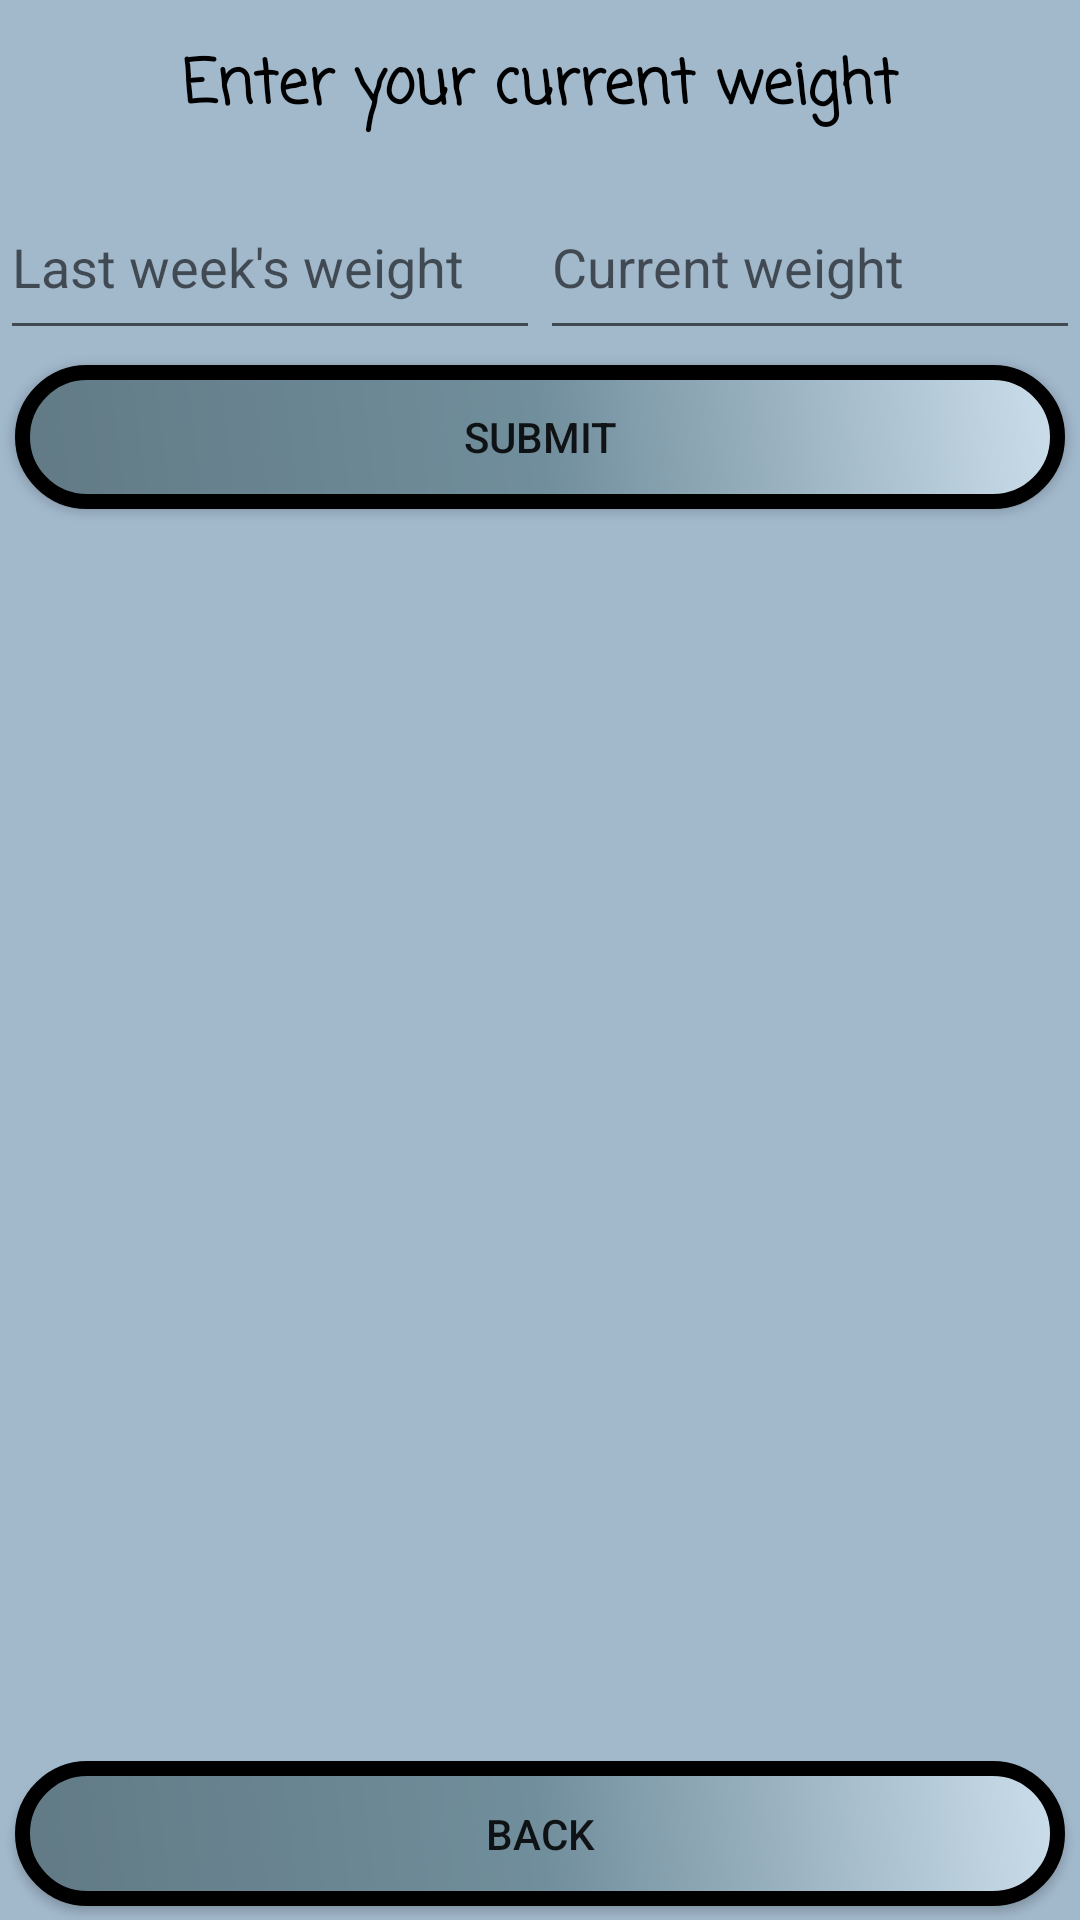

Android layout source for this screen:
<!-- AndroidManifest.xml: application theme Theme.Final_Project -->
<!-- res/layout/fragment_user_dashboard.xml -->
<?xml version="1.0" encoding="utf-8"?>
<LinearLayout xmlns:android="http://schemas.android.com/apk/res/android"
    xmlns:tools="http://schemas.android.com/tools"
    android:layout_width="match_parent"
    android:layout_height="match_parent"
    android:orientation="vertical"
    android:background="#A2B9CC"
    tools:context=".UserDashboard" >

    <LinearLayout
        android:layout_width="match_parent"
        android:layout_height="match_parent"
        android:layout_weight="0.8"
        android:orientation="vertical">

        <TextView
            android:id="@+id/textView15"
            android:layout_width="match_parent"
            android:layout_height="match_parent"
            android:layout_weight="1"
            android:gravity="center"
            android:textColor="@color/black"
            android:fontFamily="casual"
            android:textStyle="bold"
            android:textSize="20dp"
            android:text="Enter your current weight" />

        <LinearLayout
            android:layout_width="match_parent"
            android:layout_height="match_parent"
            android:layout_weight="1"
            android:orientation="horizontal">

            <EditText
                android:id="@+id/lastWeekWeight"
                android:layout_width="match_parent"
                android:layout_height="match_parent"
                android:layout_weight="1"
                android:ems="10"
                android:hint="Last week's weight"
                android:inputType="textPersonName" />

            <EditText
                android:id="@+id/current_weight"
                android:layout_width="match_parent"
                android:layout_height="match_parent"
                android:layout_weight="1"
                android:ems="10"
                android:hint="Current weight"
                android:inputType="textPersonName" />

        </LinearLayout>

        <Button
            android:id="@+id/dashboard_submit"
            android:layout_width="match_parent"
            android:layout_height="match_parent"
            android:layout_margin="5dp"
            android:layout_weight="1"
            android:background="@drawable/button_design"
            android:text="Submit" />

    </LinearLayout>

    <androidx.recyclerview.widget.RecyclerView
        android:id="@+id/past_week_workouts"
        android:layout_width="match_parent"
        android:layout_height="match_parent"
        android:layout_weight="0.4" />

    <Button
        android:id="@+id/dashboard_back_button"
        android:layout_width="match_parent"
        android:layout_height="match_parent"
        android:layout_weight="1"
        android:background="@drawable/button_design"
        android:layout_margin="5sp"
        android:text="Back" />
</LinearLayout>
<!-- resources referenced by this layout -->
<resources>
  <!-- drawable button_design (drawable) -->
  <?xml version="1.0" encoding="utf-8"?>
  <shape xmlns:android="http://schemas.android.com/apk/res/android">
      <corners android:radius="100dp" />
      <gradient android:angle="225"
          android:startColor="#CCDEEC"
          android:centerColor="#718E9C"
          android:endColor="#617A85"/>
  
  
      <stroke android:color="#000" android:width="5dp"/>
  
  </shape>
  <style name="Theme.Final_Project" parent="Theme.AppCompat.DayNight.NoActionBar">
          
          <item name="colorPrimary">@color/purple_500</item>
          <item name="colorPrimaryVariant">@color/purple_700</item>
          <item name="colorOnPrimary">@color/white</item>
          
          <item name="colorSecondary">@color/teal_200</item>
          <item name="colorSecondaryVariant">@color/teal_700</item>
          <item name="colorOnSecondary">@color/black</item>
          
          <item name="android:statusBarColor">?attr/colorPrimaryVariant</item>
          
      </style>
  <!-- not gathered from this repository: default colours our renderer supplied (Android Studio template values) -->
  <color name="purple_500">#FF6200EE</color>
  <color name="purple_700">#FF3700B3</color>
  <color name="teal_200">#FF03DAC5</color>
  <color name="teal_700">#FF018786</color>
  <color name="black">#FF000000</color>
  <color name="white">#FFFFFFFF</color>
</resources>
